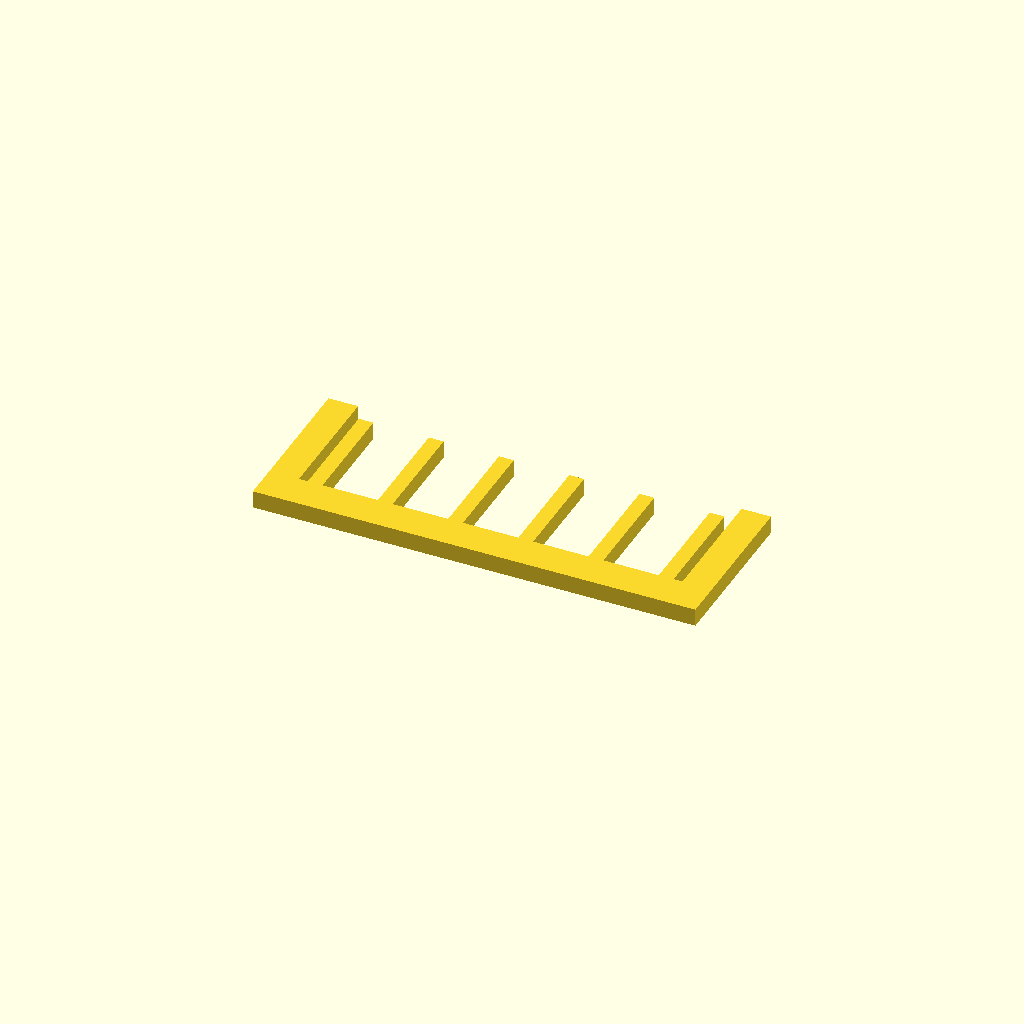
Cell 1 — every parameter at its default value.
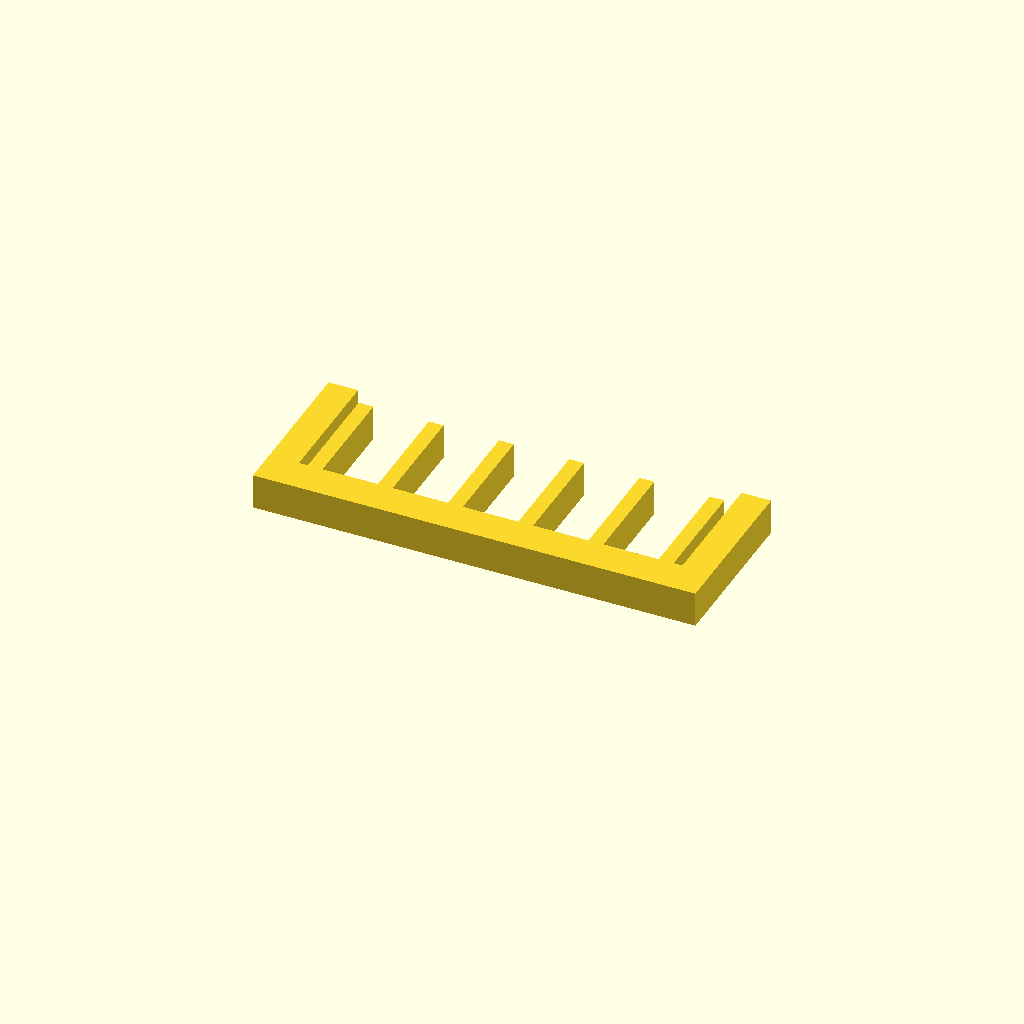
Cell 2: profile_height = 12 (everything else at default).
One fixed orthographic camera (rotation 55°, 0°, 25°; colour scheme Cornfield) for every cell.
OpenSCAD source file optional_data/data/sketch1/guardgrids/part_0003.scad:
$fn = 32;

// ----------------------------------------------------------------------
// Guard grille: 6 slats over a 150 x 55 mm plate
// ----------------------------------------------------------------------

// --- parameters (mm) ---
profile_height = 6;       // extrusion height
profile_points = 32;      // points of the closed outline

profile = [[0, 0], [150, 0], [150, 55], [140, 55], [140, 12], [137, 12], [137, 49], [132, 49], [132, 12], [113.2, 12], [113.2, 49], [108.2, 49], [108.2, 12], [89.4, 12], [89.4, 49], [84.4, 49], [84.4, 12], [65.6, 12], [65.6, 49], [60.6, 49], [60.6, 12], [41.8, 12], [41.8, 49], [36.8, 49], [36.8, 12], [18, 12], [18, 49], [13, 49], [13, 12], [10, 12], [10, 55], [0, 55]];  // single closed polygon, 32 points, counter clockwise

// --- the one profile operation ---
linear_extrude(height = profile_height) polygon(points = profile);
Customizer parameters (derived from the source; name, type, default, range or options):
profile_height: number, default 6
profile_points: number, default 32
